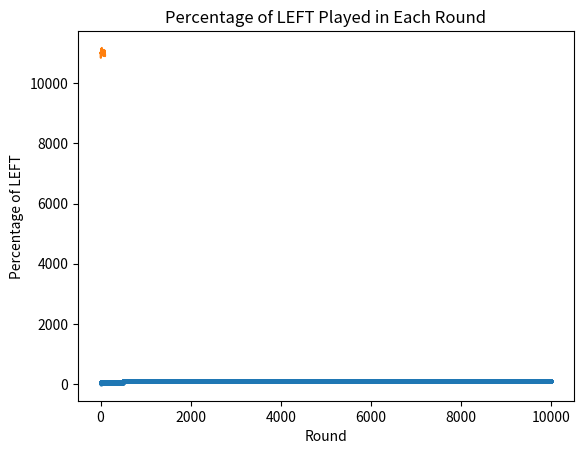

Write the Python code that produced this figure.
import random
import matplotlib.pyplot as plt


class PrisonersDilemma:
    """Class representing the Prisoner's Dilemma game."""

    def __init__(
            self,
            payoffs,
            num_agents: int = 100,
            num_episodes: int = 10000,
            exploration_rate: float = 0.05,
            trial_ratio: float = 0.01,
    ):
        """
        Initialize the PrisonersDilemma instance.

        Args:
            payoffs (list): Payoff values for different choices in the game.
            num_agents (int): Number of agents in the game.
            num_episodes (int): Number of episodes to run the game.
            exploration_rate (float): Exploration rate for agents' action selection.
        """
        assert num_agents % 2 == 0 # check num_agents is an even number
        self.num_agents = num_agents
        self.num_episodes = num_episodes
        self.exploration_rate = exploration_rate
        self.trial_ratio = trial_ratio

        # Define the rewards for different choices
        s, p, r, t = payoffs
        self.rewards = {
            ('LEFT', 'LEFT'): (p, p),
            ('RIGHT', 'RIGHT'): (r, r),
            ('LEFT', 'RIGHT'): (t, s),
            ('RIGHT', 'LEFT'): (s, t)
        }

        # Define the initial accumulated rewards for each agent's strategy
        self.rewards_accumulated = dict()
        self.rewards_history = dict()
        self.strategies_history = dict()
        for agent_id in range(num_agents):
            self.rewards_accumulated[agent_id] = {
                'LEFT': 0,
                'RIGHT': 0
            }
            self.rewards_history[agent_id] = list()
            self.strategies_history[agent_id] = list()

        # Define a list to track the percentage of LEFT played in each round
        self.left_percentage_rounds = list()

        # Define a list to store the top 5 agents' IDs
        self.top_agents = list()

    def q_learning(
            self,
            agent_rewards,
            opponent_rewards,
    ) -> tuple[str, str]:
        """
        Perform Q-learning to determine the actions of an agent and its opponent.

        Args:
            agent_rewards (dict): Accumulated rewards for the agent's strategy.
            opponent_rewards (dict): Accumulated rewards for the opponent's strategy.

        Returns:
            tuple[str, str]: Chosen actions for the agent and opponent.
        """
        agent_action = max(agent_rewards,
                           key=agent_rewards.get) if random.random() > self.exploration_rate else random.choice(
            ['LEFT', 'RIGHT'])
        opponent_action = max(opponent_rewards,
                              key=opponent_rewards.get) if random.random() > self.exploration_rate else random.choice(
            ['LEFT', 'RIGHT'])

        return agent_action, opponent_action

    def run_single_episode(
            self,
            algo: str,
            episode: int,
    ) -> None:
        """
        Run a single episode of the game.

        Args:
            algo (str): The algorithm used to pick action
            episode (int): Episode number.
        """
        # Track the number of agents choosing LEFT in the current round
        left_count = 0

        # Define a list to store the agent_id already played
        already_played = []

        # Iterate over all agents
        for agent_id in range(self.num_agents):
            if agent_id in already_played:
                # agent has already played in this episode
                continue

            # Select opponent agent randomly
            opponent_id = random.choice(list(range(agent_id + 1, self.num_agents)))

            while (opponent_id == agent_id) or (opponent_id in already_played):
                opponent_id = random.choice(list(range(agent_id + 1, self.num_agents)))

            already_played.extend([agent_id, opponent_id])

            # Retrieve the accumulated rewards for the agent and opponent
            agent_rewards, opponent_rewards = self.rewards_accumulated[agent_id], self.rewards_accumulated[opponent_id]

            # Select actions for the agent and opponent based on accumulated rewards and exploration rate
            if episode < round(self.trial_ratio * self.num_episodes):
                if episode == 0:
                    agent_action, opponent_action = ['RIGHT', 'RIGHT']
                else:
                    agent_action = random.choice(['LEFT', 'RIGHT'])
                    opponent_action = random.choice(['LEFT', 'RIGHT'])
            else:
                if hasattr(self, algo):
                    algorithm = getattr(self, algo)
                    agent_action, opponent_action = algorithm(agent_rewards, opponent_rewards)
                else:
                    raise ValueError("Invalid method.")
            # Get the rewards for the chosen actions
            reward_agent, reward_opponent = self.rewards[(agent_action, opponent_action)]

            # Store rewards and strategies of the two agents that played
            self.rewards_history[agent_id].append(reward_agent)
            self.rewards_history[opponent_id].append(reward_opponent)
            self.strategies_history[agent_id].append(agent_action)
            self.strategies_history[opponent_id].append(opponent_action)

            # update average rewards from each action/strategy
            self.rewards_accumulated[agent_id][agent_action] = update_mean(
                self.rewards_accumulated[agent_id][agent_action],
                reward_agent,
                self.strategies_history[agent_id].count(agent_action)
            )

            self.rewards_accumulated[opponent_id][opponent_action] = update_mean(
                self.rewards_accumulated[opponent_id][opponent_action],
                reward_opponent,
                self.strategies_history[opponent_id].count(opponent_action)
            )

            # Increment the left_count if agent chooses LEFT
            if agent_action == 'LEFT':
                left_count += 1
            if opponent_action == 'LEFT':
                left_count += 1

        # Calculate the percentage of LEFT being played in the current round
        left_percentage = (left_count / self.num_agents) * 100
        self.left_percentage_rounds.append(left_percentage)

        assert len(already_played) == self.num_agents

    def run_multi_episodes(self, algo: str) -> None:
        """Run multiple episodes of the game."""
        for episode in range(self.num_episodes):
            self.run_single_episode(algo, episode)

    def plot_all(self) -> None:
        """Plot the percentage of LEFT played in each round and save the plot as 'all.png'."""
        plt.plot(range(1, self.num_episodes + 1), self.left_percentage_rounds, linestyle="", marker="o", markersize=2)
        plt.xlabel('Round')
        plt.ylabel('Percentage of LEFT')
        plt.title('Percentage of LEFT Played in Each Round')
        plt.savefig('all.png', dpi=150)
        plt.show()

        agent_totals = [sum(self.rewards_history[agent_id]) for agent_id in range(self.num_agents)]
        plt.plot(range(self.num_agents), agent_totals)
        plt.savefig('payoffs.png', dpi=150)
        plt.show()

    def top_bottom_agents(self):
        """Print information about the top and bottom 5 agents based on accumulated rewards."""
        top_agents = sorted(range(self.num_agents),
                            key=lambda agent_id: sum(self.rewards_history[agent_id]), reverse=True)[:5]
        bottom_agents = sorted(range(self.num_agents),
                               key=lambda agent_id: sum(self.rewards_history[agent_id]), reverse=False)[:5]

        for i, agent_id in enumerate(top_agents + bottom_agents):
            is_top_agent = agent_id in top_agents
            agents_info(self.strategies_history, self.rewards_history, agent_id, is_top_agent)


def update_mean(previous_mean, new_value, n_episodes) -> float:
    """
    Update the mean value based on a new value and the number of episodes.

    Args:
        previous_mean (float): Previous mean value.
        new_value (float): New value to be incorporated into the mean.
        n_episodes (int): Number of episodes.

    Returns:
        float: Updated mean value.
    """
    return previous_mean + (new_value - previous_mean) / (n_episodes + 1)


def agents_info(
        strategies_history,
        rewards_history,
        agent_id,
        is_top_agent: bool,
) -> None:
    """
    Print information about an agent's strategies and rewards.

    Args:
        strategies_history (dict): Dictionary containing agents' strategy histories.
        rewards_history (dict): Dictionary containing agents' reward histories.
        agent_id (int): ID of the agent.
        is_top_agent (bool): Flag indicating whether the agent is a top agent or bottom agent.
    """
    left_count = strategies_history[agent_id].count('LEFT')
    right_count = strategies_history[agent_id].count('RIGHT')
    left_total = 0
    for reward, strategy in zip(rewards_history[agent_id], strategies_history[agent_id]):
        if strategy == 'LEFT':
            left_total += reward
    right_total = 0
    for reward, strategy in zip(rewards_history[agent_id], strategies_history[agent_id]):
        if strategy == 'RIGHT':
            right_total += reward
    total_score = left_total + right_total

    agent_type = "Top" if is_top_agent else "Bottom"
    print(f"{agent_type} Agent (ID: {agent_id}): Total Score = {total_score}, \n"
          f"LEFT Count = {left_count}, RIGHT Count = {right_count}, \n"
          f"LEFT Rewards = {left_total}, RIGHT Rewards = {right_total}, \n"
          f"LEFT Average = {left_total / left_count:.4f}, RIGHT Average = {right_total / right_count:.4f}")

    print(strategies_history[agent_id])


if __name__ == "__main__":
    PAYOFFS = [0, 1, 3, 5]
    # Define the number of agents
    N_AGENTS = 100
    # Number of episodes
    N_EPISODES = 10000
    # Define the exploration rate
    EXP_RATE = 0.02
    # Define length of trial period in the beginning
    TRIAL_RATIO = 0.05

    random.seed(42)

    PD = PrisonersDilemma(PAYOFFS, N_AGENTS, N_EPISODES, EXP_RATE, TRIAL_RATIO)
    PD.run_multi_episodes('q_learning')
    PD.plot_all()
    PD.top_bottom_agents()
